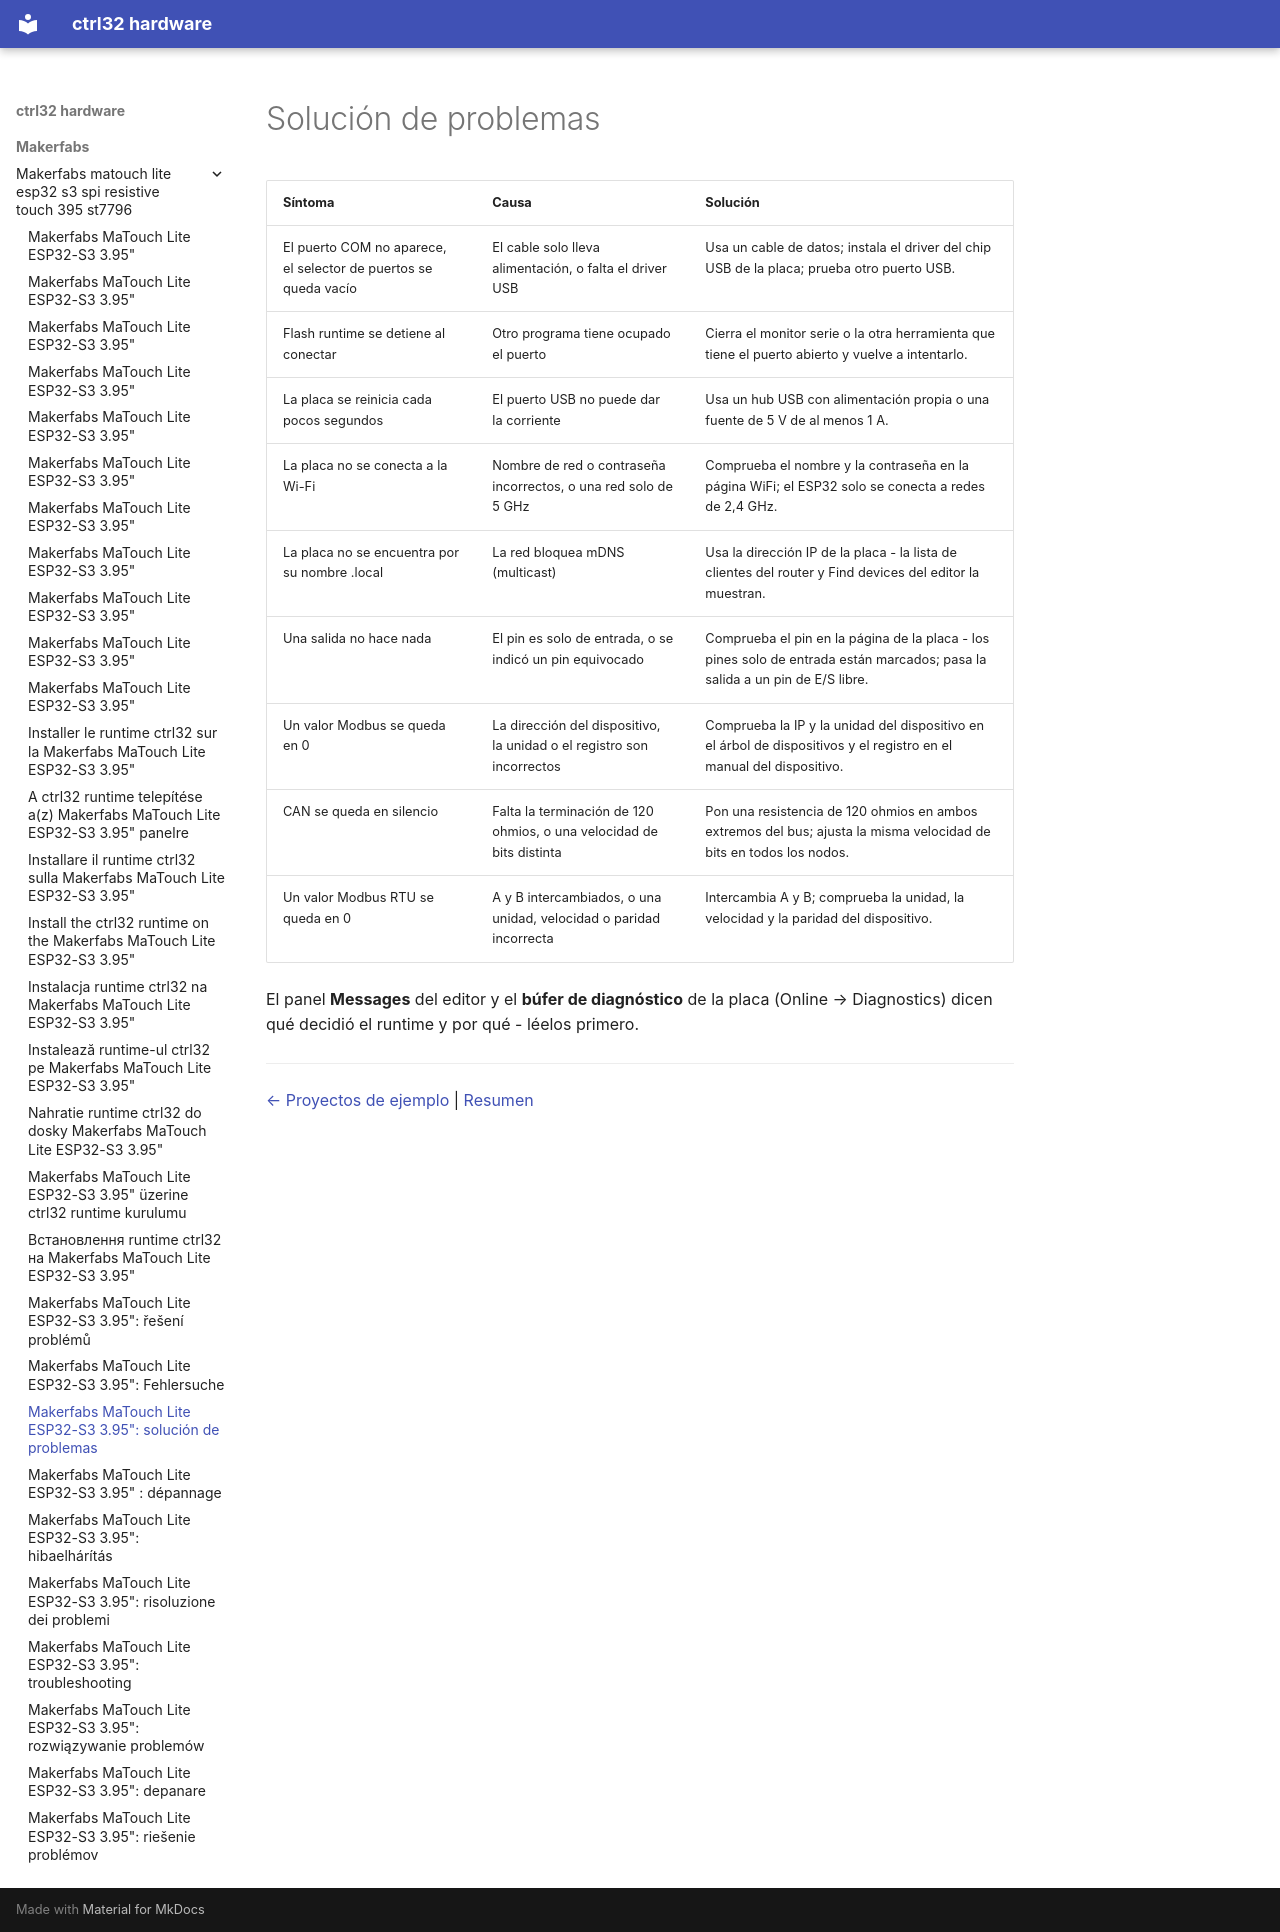

repository: ctrl32/hardware · page: makerfabs/makerfabs-matouch-lite-esp32-s3-spi-resistive-touch-395-st7796/troubleshooting.es/index.html · generator: mkdocs

---
title: 'Makerfabs MaTouch Lite ESP32-S3 3.95": solución de problemas'
slug: troubleshooting
sidebar_position: 90
image: img/board-01.jpg
image_alt: Makerfabs MaTouch Lite ESP32-S3 3.95"
tags:
- esp32-s3
- display
- touch
- hmi
- wifi
- makerfabs
- troubleshooting
---

# Solución de problemas

| Síntoma | Causa | Solución |
|---|---|---|
| El puerto COM no aparece, el selector de puertos se queda vacío | El cable solo lleva alimentación, o falta el driver USB | Usa un cable de datos; instala el driver del chip USB de la placa; prueba otro puerto USB. |
| Flash runtime se detiene al conectar | Otro programa tiene ocupado el puerto | Cierra el monitor serie o la otra herramienta que tiene el puerto abierto y vuelve a intentarlo. |
| La placa se reinicia cada pocos segundos | El puerto USB no puede dar la corriente | Usa un hub USB con alimentación propia o una fuente de 5 V de al menos 1 A. |
| La placa no se conecta a la Wi-Fi | Nombre de red o contraseña incorrectos, o una red solo de 5 GHz | Comprueba el nombre y la contraseña en la página WiFi; el ESP32 solo se conecta a redes de 2,4 GHz. |
| La placa no se encuentra por su nombre .local | La red bloquea mDNS (multicast) | Usa la dirección IP de la placa - la lista de clientes del router y Find devices del editor la muestran. |
| Una salida no hace nada | El pin es solo de entrada, o se indicó un pin equivocado | Comprueba el pin en la página de la placa - los pines solo de entrada están marcados; pasa la salida a un pin de E/S libre. |
| Un valor Modbus se queda en 0 | La dirección del dispositivo, la unidad o el registro son incorrectos | Comprueba la IP y la unidad del dispositivo en el árbol de dispositivos y el registro en el manual del dispositivo. |
| CAN se queda en silencio | Falta la terminación de 120 ohmios, o una velocidad de bits distinta | Pon una resistencia de 120 ohmios en ambos extremos del bus; ajusta la misma velocidad de bits en todos los nodos. |
| Un valor Modbus RTU se queda en 0 | A y B intercambiados, o una unidad, velocidad o paridad incorrecta | Intercambia A y B; comprueba la unidad, la velocidad y la paridad del dispositivo. |

El panel **Messages** del editor y el **búfer de diagnóstico** de la placa (Online → Diagnostics) dicen qué decidió el runtime y por qué - léelos primero.

---

[← Proyectos de ejemplo](examples/README.es.md) | [Resumen](README.es.md)
